Run: headless pygame with SDL's dummy video driver; simulated clock (each Clock.tick advances the game by its frame time, no real sleeping); random seed 0; keys injected as events and as key.get_pressed() state; no mouse input.
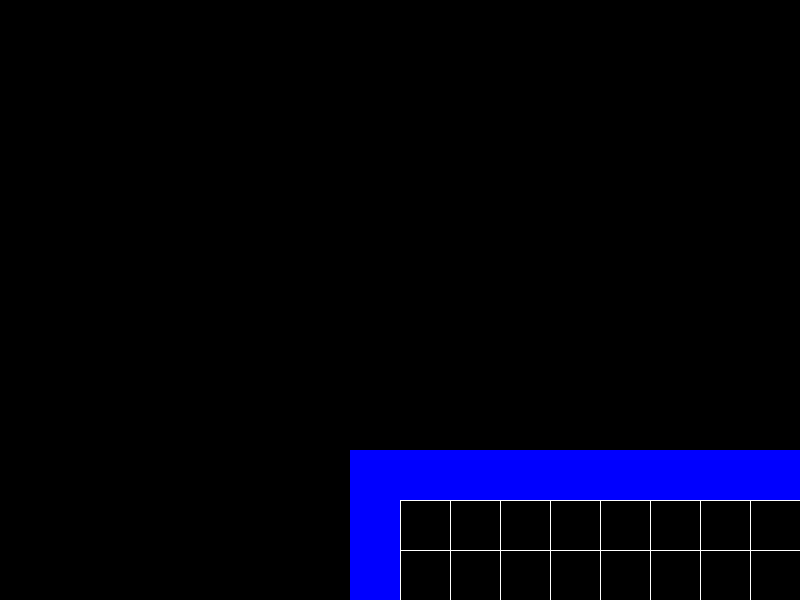
Frame 1 of 4 · flips 1–60 · no input
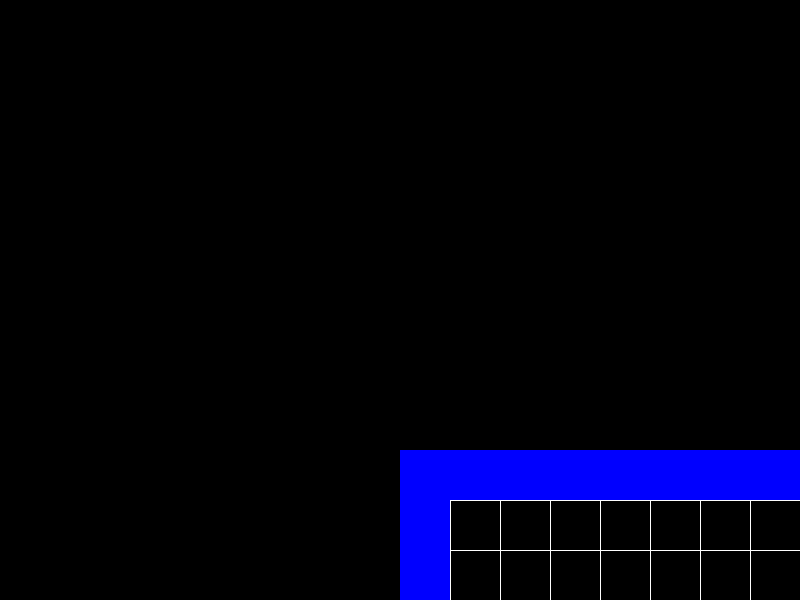
Frame 2 of 4 · flips 61–180 · tapped SPACE, RETURN · held RIGHT (→), D
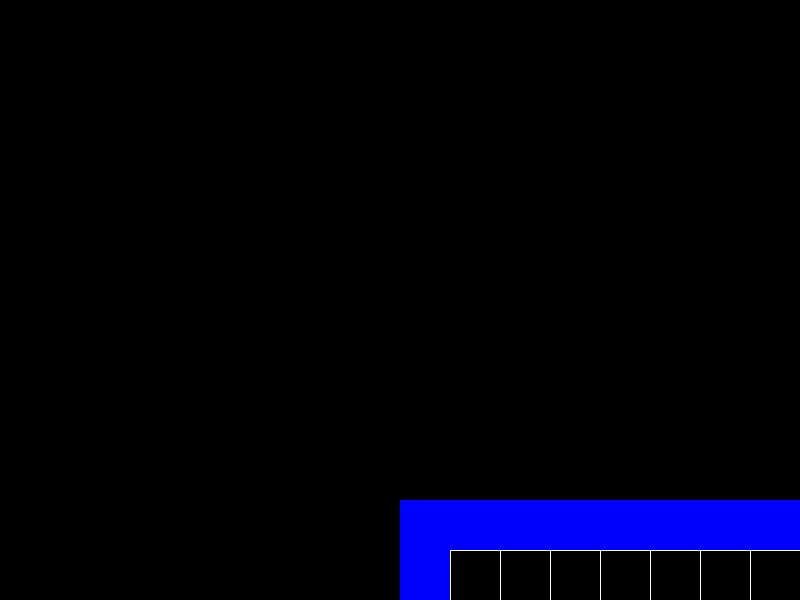
Frame 3 of 4 · flips 181–300 · held DOWN (↓), S
Frame 4 of 4 · flips 301–420 · held LEFT (←), A, UP (↑), W · screen same as frame 1, image omitted

The pygame program that drew these frames:

import pygame
import sys
import random

# Initialize Pygame
pygame.init()

# Constants
INITIAL_WINDOW_SIZE = (800, 600)
GRID_CELL_SIZE = 50  # Fixed size of each grid cell
MAP_SIZE = (30, 30)  # Larger map size

# Colors
BLACK = (0, 0, 0)
WHITE = (255, 255, 255)
RED = (255, 0, 0)
GREEN = (0, 255, 0)
BLUE = (0, 0, 255)

# Create the game window (resizable)
screen = pygame.display.set_mode(INITIAL_WINDOW_SIZE, pygame.RESIZABLE)
pygame.display.set_caption("Grid Game")

# Create the game map
game_map = [[0 for _ in range(MAP_SIZE[1])] for _ in range(MAP_SIZE[0])]

# Create walls around the map
for x in range(MAP_SIZE[0]):
    game_map[x][0] = 1
    game_map[x][MAP_SIZE[1]-1] = 1
for y in range(MAP_SIZE[1]):
    game_map[0][y] = 1
    game_map[MAP_SIZE[0]-1][y] = 1

# Add some random structures
for _ in range(50):  # Add 50 random wall tiles
    x = random.randint(1, MAP_SIZE[0]-2)
    y = random.randint(1, MAP_SIZE[1]-2)
    game_map[x][y] = 1

# Player position (in grid coordinates)
player_pos = [MAP_SIZE[0] // 2, MAP_SIZE[1] // 2]
# Ensure the player doesn't start on a wall
while game_map[player_pos[0]][player_pos[1]] == 1:
    player_pos = [random.randint(1, MAP_SIZE[0]-2), random.randint(1, MAP_SIZE[1]-2)]

# Camera offset
camera_offset = [0, 0]

def draw_grid(surface, offset_x, offset_y, width, height):
    # Calculate the visible area of the map
    start_x = max(0, offset_x // GRID_CELL_SIZE)
    end_x = min(MAP_SIZE[0], (offset_x + width) // GRID_CELL_SIZE + 1)
    start_y = max(0, offset_y // GRID_CELL_SIZE)
    end_y = min(MAP_SIZE[1], (offset_y + height) // GRID_CELL_SIZE + 1)

    # Draw vertical lines
    for x in range(start_x, end_x + 1):
        pygame.draw.line(surface, WHITE, 
                         (x * GRID_CELL_SIZE - offset_x, max(0, -offset_y)), 
                         (x * GRID_CELL_SIZE - offset_x, min(height, MAP_SIZE[1] * GRID_CELL_SIZE - offset_y)))
    
    # Draw horizontal lines
    for y in range(start_y, end_y + 1):
        pygame.draw.line(surface, WHITE, 
                         (max(0, -offset_x), y * GRID_CELL_SIZE - offset_y), 
                         (min(width, MAP_SIZE[0] * GRID_CELL_SIZE - offset_x), y * GRID_CELL_SIZE - offset_y))

def update_camera(window_size):
    global camera_offset
    map_pixel_width = MAP_SIZE[0] * GRID_CELL_SIZE
    map_pixel_height = MAP_SIZE[1] * GRID_CELL_SIZE

    if window_size[0] >= map_pixel_width:
        camera_offset[0] = (window_size[0] - map_pixel_width) // 2
    else:
        target_offset_x = player_pos[0] * GRID_CELL_SIZE - window_size[0] // 2
        camera_offset[0] = max(0, min(target_offset_x, map_pixel_width - window_size[0]))

    if window_size[1] >= map_pixel_height:
        camera_offset[1] = (window_size[1] - map_pixel_height) // 2
    else:
        target_offset_y = player_pos[1] * GRID_CELL_SIZE - window_size[1] // 2
        camera_offset[1] = max(0, min(target_offset_y, map_pixel_height - window_size[1]))

def main():
    global screen  # Declare screen as global
    clock = pygame.time.Clock()
    
    while True:
        for event in pygame.event.get():
            if event.type == pygame.QUIT:
                pygame.quit()
                sys.exit()
            elif event.type == pygame.VIDEORESIZE:
                # Update the screen object with the new size
                screen = pygame.display.set_mode((event.w, event.h), pygame.RESIZABLE)
            elif event.type == pygame.KEYDOWN:
                new_pos = player_pos.copy()
                if event.key == pygame.K_UP:
                    new_pos[1] -= 1
                elif event.key == pygame.K_DOWN:
                    new_pos[1] += 1
                elif event.key == pygame.K_LEFT:
                    new_pos[0] -= 1
                elif event.key == pygame.K_RIGHT:
                    new_pos[0] += 1
                
                # Check if the new position is valid (within bounds and not a wall)
                if (0 <= new_pos[0] < MAP_SIZE[0] and 
                    0 <= new_pos[1] < MAP_SIZE[1] and 
                    game_map[new_pos[0]][new_pos[1]] == 0):
                    player_pos[:] = new_pos

        # Update camera position
        update_camera(screen.get_size())

        # Clear the screen
        screen.fill(BLACK)

        # Draw the grid
        draw_grid(screen, -camera_offset[0], -camera_offset[1], *screen.get_size())

        # Draw the walls and structures
        for x in range(MAP_SIZE[0]):
            for y in range(MAP_SIZE[1]):
                if game_map[x][y] == 1:
                    pygame.draw.rect(screen, BLUE, (
                        x * GRID_CELL_SIZE + camera_offset[0],
                        y * GRID_CELL_SIZE + camera_offset[1],
                        GRID_CELL_SIZE, GRID_CELL_SIZE
                    ))

        # Draw the player
        pygame.draw.rect(screen, RED, (
            player_pos[0] * GRID_CELL_SIZE + camera_offset[0],
            player_pos[1] * GRID_CELL_SIZE + camera_offset[1],
            GRID_CELL_SIZE, GRID_CELL_SIZE
        ))

        # Update the display
        pygame.display.flip()

        # Cap the frame rate
        clock.tick(60)

if __name__ == "__main__":
    main()
